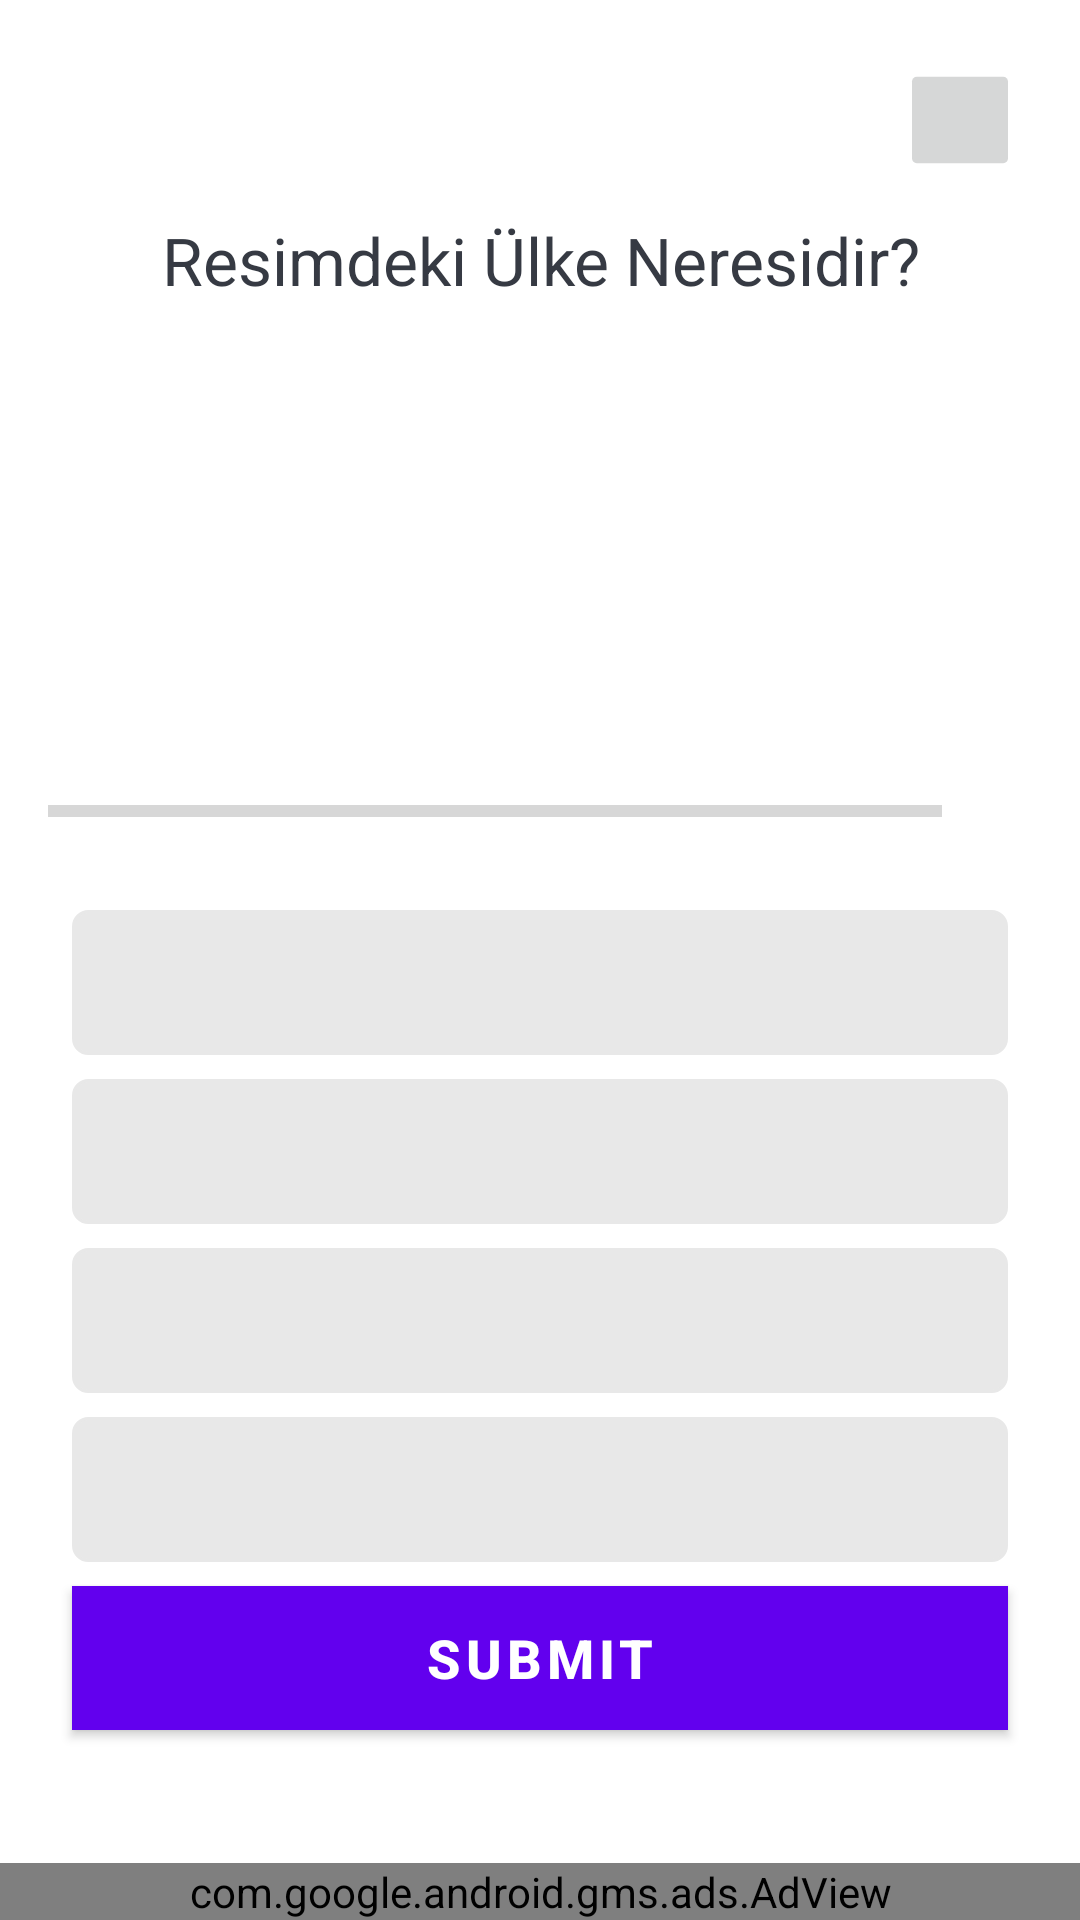

Here is an Android app screen rendered from its layout file. Give the layout XML and the strings, colors and styles it references.
<!-- AndroidManifest.xml: application theme Theme.QuizAppFirebase -->
<!-- res/layout/activity_quiz_question.xml -->
<?xml version="1.0" encoding="utf-8"?>
<ScrollView xmlns:android="http://schemas.android.com/apk/res/android"
    xmlns:app="http://schemas.android.com/apk/res-auto"
    xmlns:tools="http://schemas.android.com/tools"
    android:layout_width="match_parent"
    android:layout_height="match_parent"
    android:fillViewport="true"
    tools:context=".QuizQuestionsActivity">

    <androidx.constraintlayout.widget.ConstraintLayout
        android:layout_width="match_parent"
        android:layout_height="match_parent">

        <LinearLayout
            android:layout_width="match_parent"
            android:layout_height="wrap_content"
            android:gravity="center"
            android:orientation="vertical"
            android:padding="16dp"
            tools:ignore="MissingConstraints">

            <ImageButton
                android:id="@+id/btn_exit"
                android:layout_width="48dp"
                android:layout_height="48dp"
                android:layout_gravity="end"
                android:scaleX="0.8"
                android:scaleY="0.8"
                app:srcCompat="@drawable/ic_exit" />

            <TextView
                android:id="@+id/tv_question"
                android:layout_width="match_parent"
                android:layout_height="wrap_content"
                android:layout_margin="8dp"
                android:gravity="center"
                android:text="Resimdeki Ülke Neresidir?"
                android:textColor="#363A43"
                android:textSize="22sp" />

            <ImageView
                android:id="@+id/iv_flag"
                android:layout_width="match_parent"
                android:layout_height="120dp"
                android:layout_margin="8dp"
                android:maxWidth="32dp"
                android:maxHeight="32dp"
                android:src="@drawable/turkey" />

            <LinearLayout
                android:id="@+id/ll_progress_details"
                android:layout_width="match_parent"
                android:layout_height="wrap_content"
                android:gravity="center_vertical">

                <ProgressBar
                    android:id="@+id/progressBar"
                    style="?android:attr/progressBarStyleHorizontal"
                    android:layout_width="0dp"
                    android:layout_height="wrap_content"
                    android:layout_weight="1"
                    android:indeterminate="false"
                    android:minHeight="50dp"
                    android:progress="0" />

                <TextView
                    android:id="@+id/tv_progress"
                    android:layout_width="wrap_content"
                    android:layout_height="wrap_content"
                    android:gravity="center"
                    android:padding="15dp"
                    android:textColorHint="#7A8089"
                    android:textSize="14sp"
                    tools:text="0/10" />
            </LinearLayout>

            <TextView
                android:id="@+id/tv_option_one"
                android:layout_width="match_parent"
                android:layout_height="wrap_content"
                android:layout_margin="8dp"
                android:background="@drawable/default_option_border_bg"
                android:gravity="center"
                android:padding="12dp"
                android:textColor="#7A8089"
                android:textSize="18sp"
                tools:text="elma" />

            <TextView
                android:id="@+id/tv_option_two"
                android:layout_width="match_parent"
                android:layout_height="wrap_content"
                android:layout_marginStart="8dp"
                android:layout_marginEnd="8dp"
                android:background="@drawable/default_option_border_bg"
                android:gravity="center"
                android:padding="12dp"
                android:textColor="#7A8089"
                android:textSize="18sp"
                tools:text="armut" />

            <TextView
                android:id="@+id/tv_option_three"
                android:layout_width="match_parent"
                android:layout_height="wrap_content"
                android:layout_margin="8dp"
                android:background="@drawable/default_option_border_bg"
                android:gravity="center"
                android:padding="12dp"
                android:textColor="#7A8089"
                android:textSize="18sp"
                tools:text="kel" />

            <TextView
                android:id="@+id/tv_option_four"
                android:layout_width="match_parent"
                android:layout_height="wrap_content"
                android:layout_marginStart="8dp"
                android:layout_marginEnd="8dp"
                android:background="@drawable/default_option_border_bg"
                android:gravity="center"
                android:padding="12dp"
                android:textColor="#7A8089"
                android:textSize="18sp"
                tools:text="mahmut" />

            <com.google.android.material.button.MaterialButton
                android:id="@+id/btn_submit"
                android:layout_width="match_parent"
                android:layout_height="wrap_content"
                android:layout_margin="8dp"
                android:background="@color/colorPrimary"
                android:text="Submit"
                android:textColor="@color/white"
                android:textSize="18sp"
                android:textStyle="bold"
                app:cornerRadius="16dp" />

        </LinearLayout>

        <com.google.android.gms.ads.AdView
            xmlns:ads="http://schemas.android.com/apk/res-auto"
            android:id="@+id/adView"
            android:layout_width="match_parent"
            android:layout_height="wrap_content"
            android:layout_centerHorizontal="true"
            android:layout_alignParentBottom="true"
            ads:layout_constraintStart_toStartOf="parent"
            ads:layout_constraintEnd_toEndOf="parent"
            ads:layout_constraintBottom_toBottomOf="parent"
            ads:adSize="BANNER"
            ads:adUnitId="ca-app-pub-3940256099942544/6300978111">
        </com.google.android.gms.ads.AdView>

    </androidx.constraintlayout.widget.ConstraintLayout>
    </ScrollView>
<!-- resources referenced by this layout -->
<resources>
  <color name="colorPrimary">#9013fe</color>
  <color name="white">#FFFFFFFF</color>
  <!-- drawable default_option_border_bg (drawable-v24) -->
  <?xml version="1.0" encoding="utf-8"?>
  <shape xmlns:android="http://schemas.android.com/apk/res/android"
  
      android:shape="rectangle">
  
      <stroke
          android:width="1dp"
          android:color="#E8E8E8"/>
      <solid android:color="#E8E8E8"/>
      <corners
          android:radius="5dp"/>
  
  </shape>
  <style name="Theme.QuizAppFirebase" parent="Theme.MaterialComponents.DayNight.DarkActionBar">
          
          <item name="colorPrimary">@color/purple_500</item>
          <item name="colorPrimaryVariant">@color/purple_700</item>
          <item name="colorOnPrimary">@color/white</item>
          
          <item name="colorSecondary">@color/teal_200</item>
          <item name="colorSecondaryVariant">@color/teal_700</item>
          <item name="colorOnSecondary">@color/black</item>
          
          <item name="android:statusBarColor" tools:targetApi="l">?attr/colorPrimaryVariant</item>
          
      </style>
  <color name="purple_500">#FF6200EE</color>
  <color name="purple_700">#FF3700B3</color>
  <color name="teal_200">#FF03DAC5</color>
  <color name="teal_700">#FF018786</color>
  <color name="black">#FF000000</color>
</resources>
